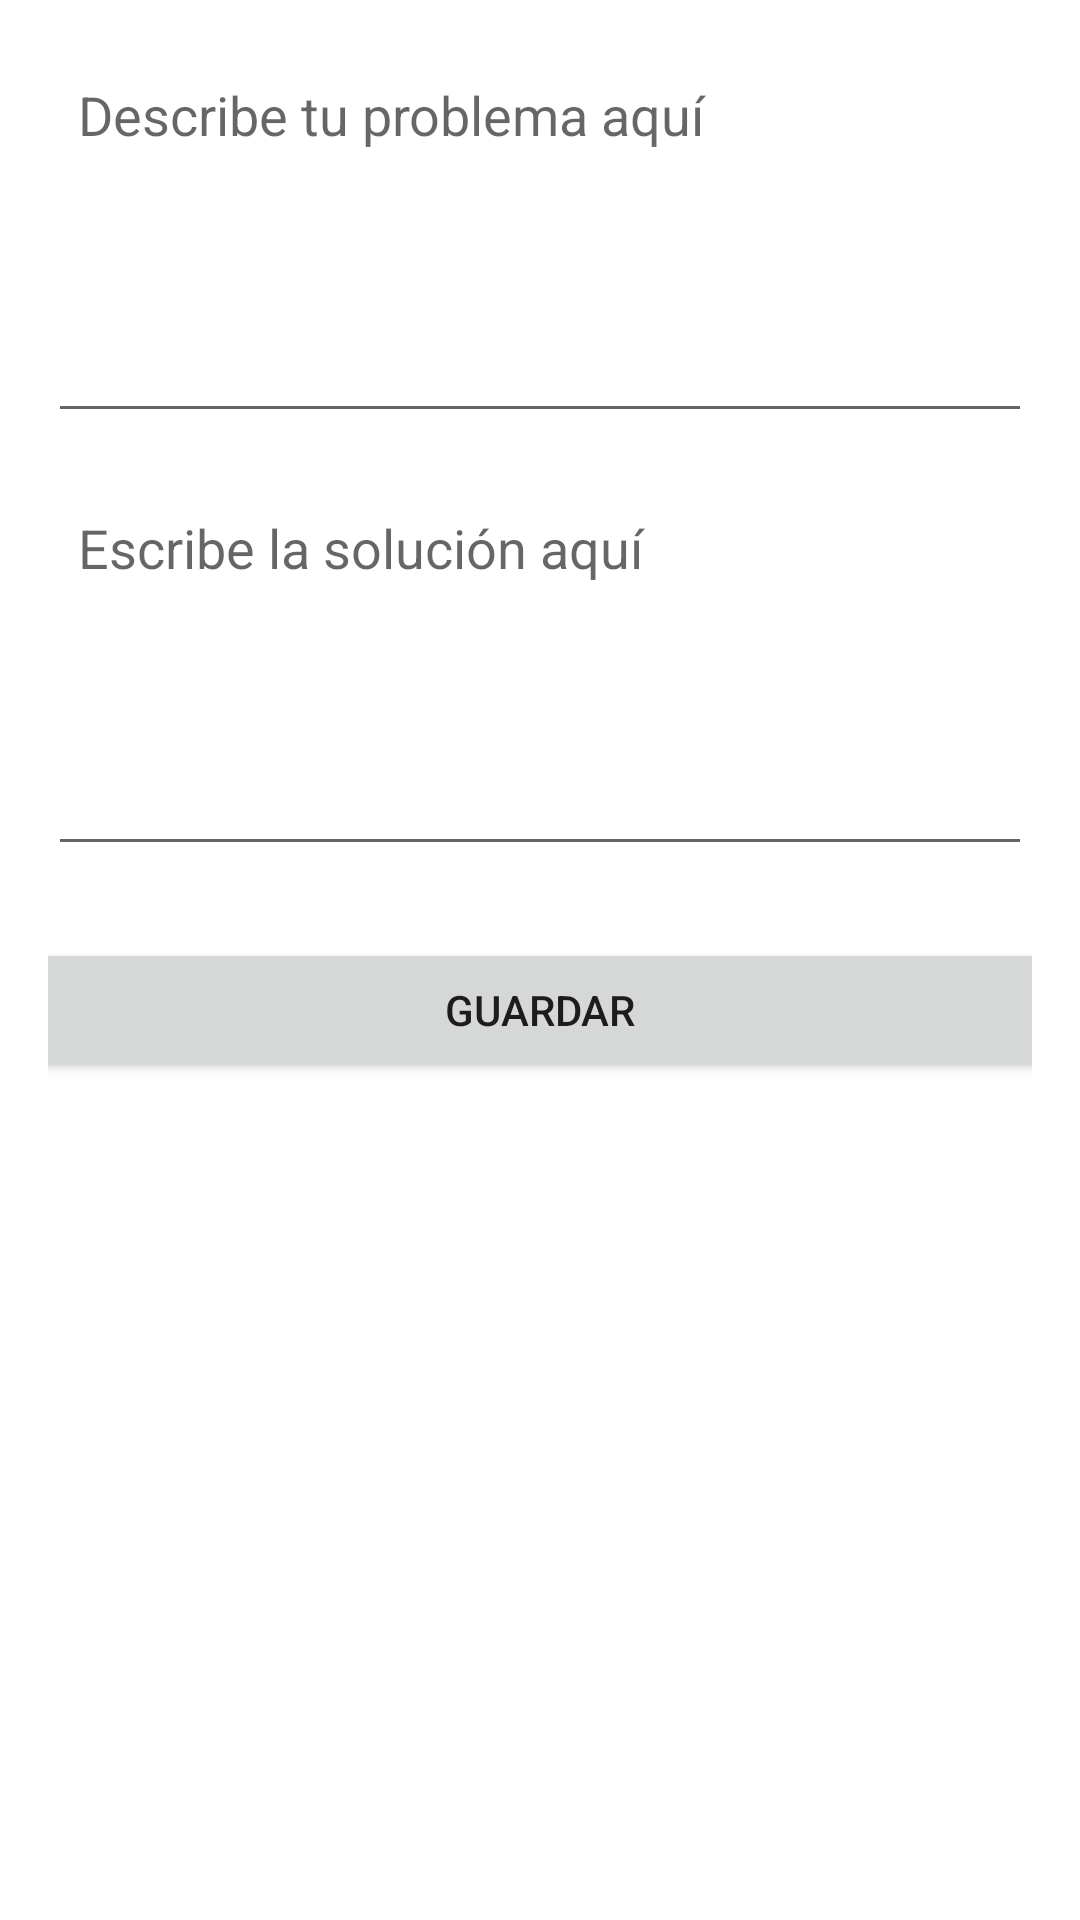

Layout XML and referenced resources for this Android screen:
<!-- AndroidManifest.xml: application theme Theme.Plantas -->
<!-- res/layout/activity_problemay_solucion.xml -->
<?xml version="1.0" encoding="utf-8"?>
<LinearLayout
    xmlns:android="http://schemas.android.com/apk/res/android"
    android:layout_width="match_parent"
    android:layout_height="match_parent"
    android:orientation="vertical"
    android:padding="16dp">

    <EditText
        android:id="@+id/input_problema"
        android:layout_width="match_parent"
        android:layout_height="wrap_content"
        android:hint="Describe tu problema aquí"
        android:inputType="textMultiLine"
        android:lines="5"
        android:gravity="top|start"
        android:padding="10dp" />

    <EditText
        android:id="@+id/input_solucion"
        android:layout_width="match_parent"
        android:layout_height="wrap_content"
        android:hint="Escribe la solución aquí"
        android:inputType="textMultiLine"
        android:lines="5"
        android:gravity="top|start"
        android:padding="10dp"
        android:layout_marginTop="16dp" />

    <Button
        android:id="@+id/btn_guardar"
        android:layout_width="366dp"
        android:layout_height="wrap_content"
        android:layout_gravity="center"
        android:layout_marginTop="24dp"
        android:text="Guardar" />

</LinearLayout>
<!-- resources referenced by this layout -->
<resources>
  <style name="Theme.Plantas" parent="Theme.MaterialComponents.DayNight.DarkActionBar">
          
          <item name="colorPrimary">@color/verde_lima</item>
          <item name="colorPrimaryVariant">@color/verde_lima_oscuro</item>
          <item name="colorOnPrimary">@color/white</item>
          
          <item name="colorSecondary">@color/verde_lima</item>
          <item name="colorSecondaryVariant">@color/verde_lima_oscuro</item>
          <item name="colorOnSecondary">@color/white</item>
          
          <item name="android:statusBarColor">?attr/colorPrimaryVariant</item>
          
      </style>
  <color name="verde_lima">#09C010</color>
  <color name="verde_lima_oscuro">#09760D</color>
  <color name="white">#FFFFFFFF</color>
</resources>
